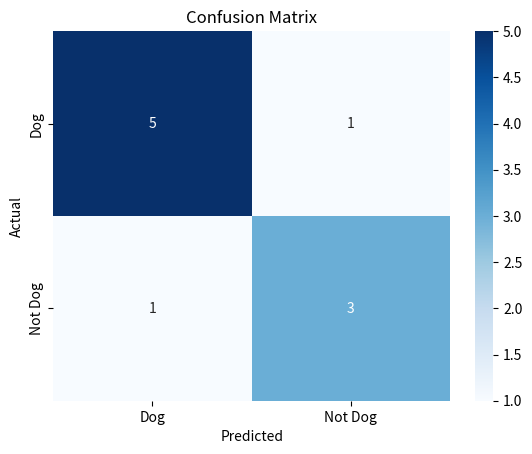

Reproduce this figure in Python.
import numpy as np
import seaborn as sns
import matplotlib.pyplot as plt

# Actual and predicted labels
actual = np.array(['Dog','Dog','Dog','Not Dog','Dog','Not Dog','Dog','Dog','Not Dog','Not Dog'])
predicted = np.array(['Dog','Not Dog','Dog','Not Dog','Dog','Dog','Dog','Dog','Not Dog','Not Dog'])

# Unique labels
labels = ['Dog', 'Not Dog']

# Initialize a confusion matrix with zeros
cm = np.zeros((2, 2), dtype=int)

# Populate the confusion matrix
for a, p in zip(actual, predicted):
    i = labels.index(a)
    j = labels.index(p)
    cm[i, j] += 1

# Plot
sns.heatmap(cm, annot=True, fmt='d', cmap="Blues", xticklabels=labels, yticklabels=labels)
plt.ylabel('Actual')
plt.xlabel('Predicted')
plt.title('Confusion Matrix')
plt.show()
